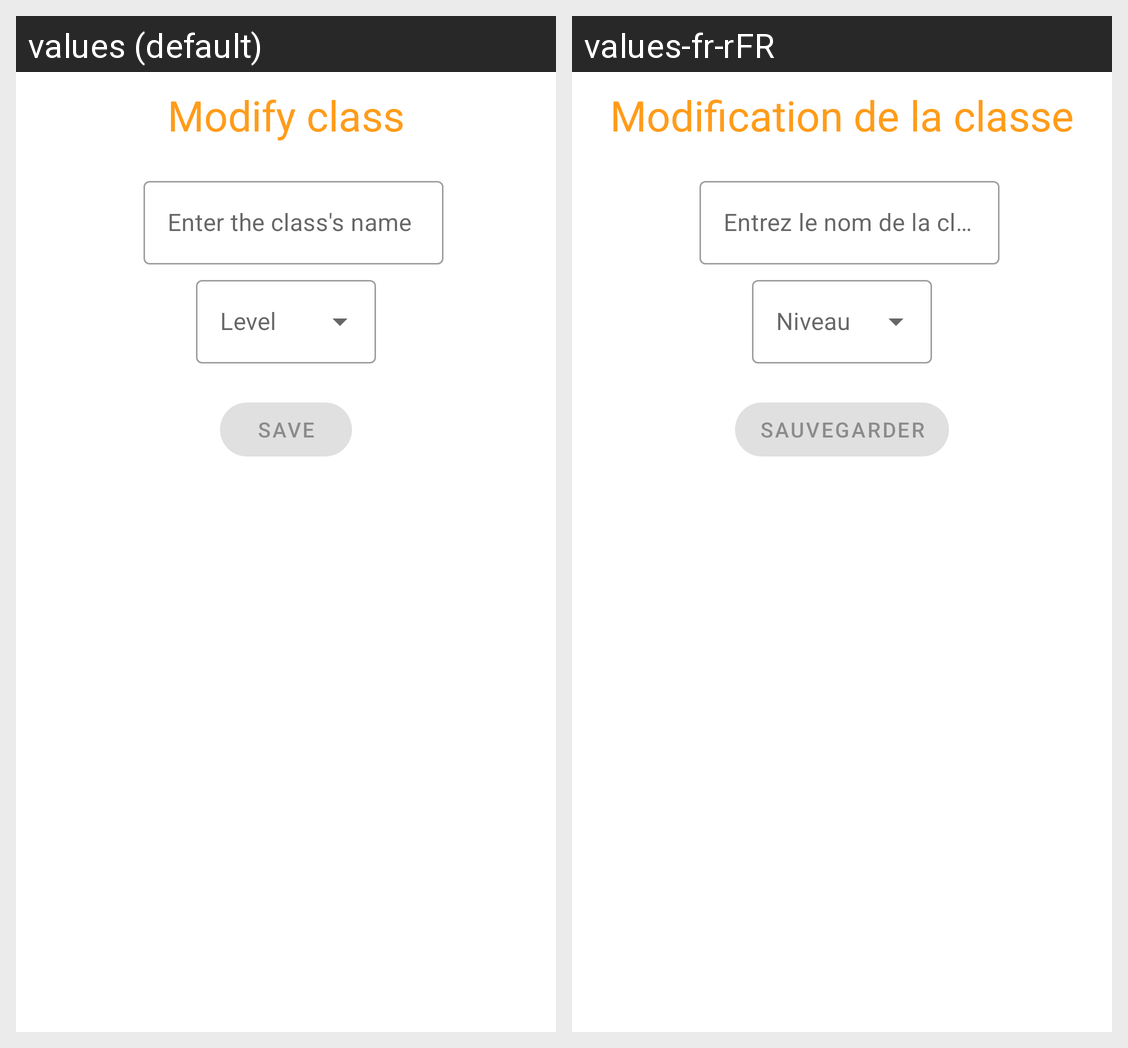

The Android screen above is rendered under two locales of the same app. Produce the string resources it draws, with the default and per-locale values.
Android screen res/layout/dialog_modify_class.xml rendered under 2 locales, left to right: values (default), values-fr-rFR. Device: Nexus 5 (rendered at 1080×1920; each locale shown at half size, 540×960, under a caption strip naming it); theme Theme.MathWorld.
Strings drawn on this screen, with the default value and each locale's value (text and hints the layout hard-codes, and strings that could not be matched under every locale, appear in the picture but are not listed):

modify_class
  values: Modify class
  values-fr-rFR: Modification de la classe

enter_the_class_s_name
  values: Enter the class's name
  values-fr-rFR: Entrez le nom de la classe

level
  values: Level
  values-fr-rFR: Niveau

save
  values: Save
  values-fr-rFR: Sauvegarder
